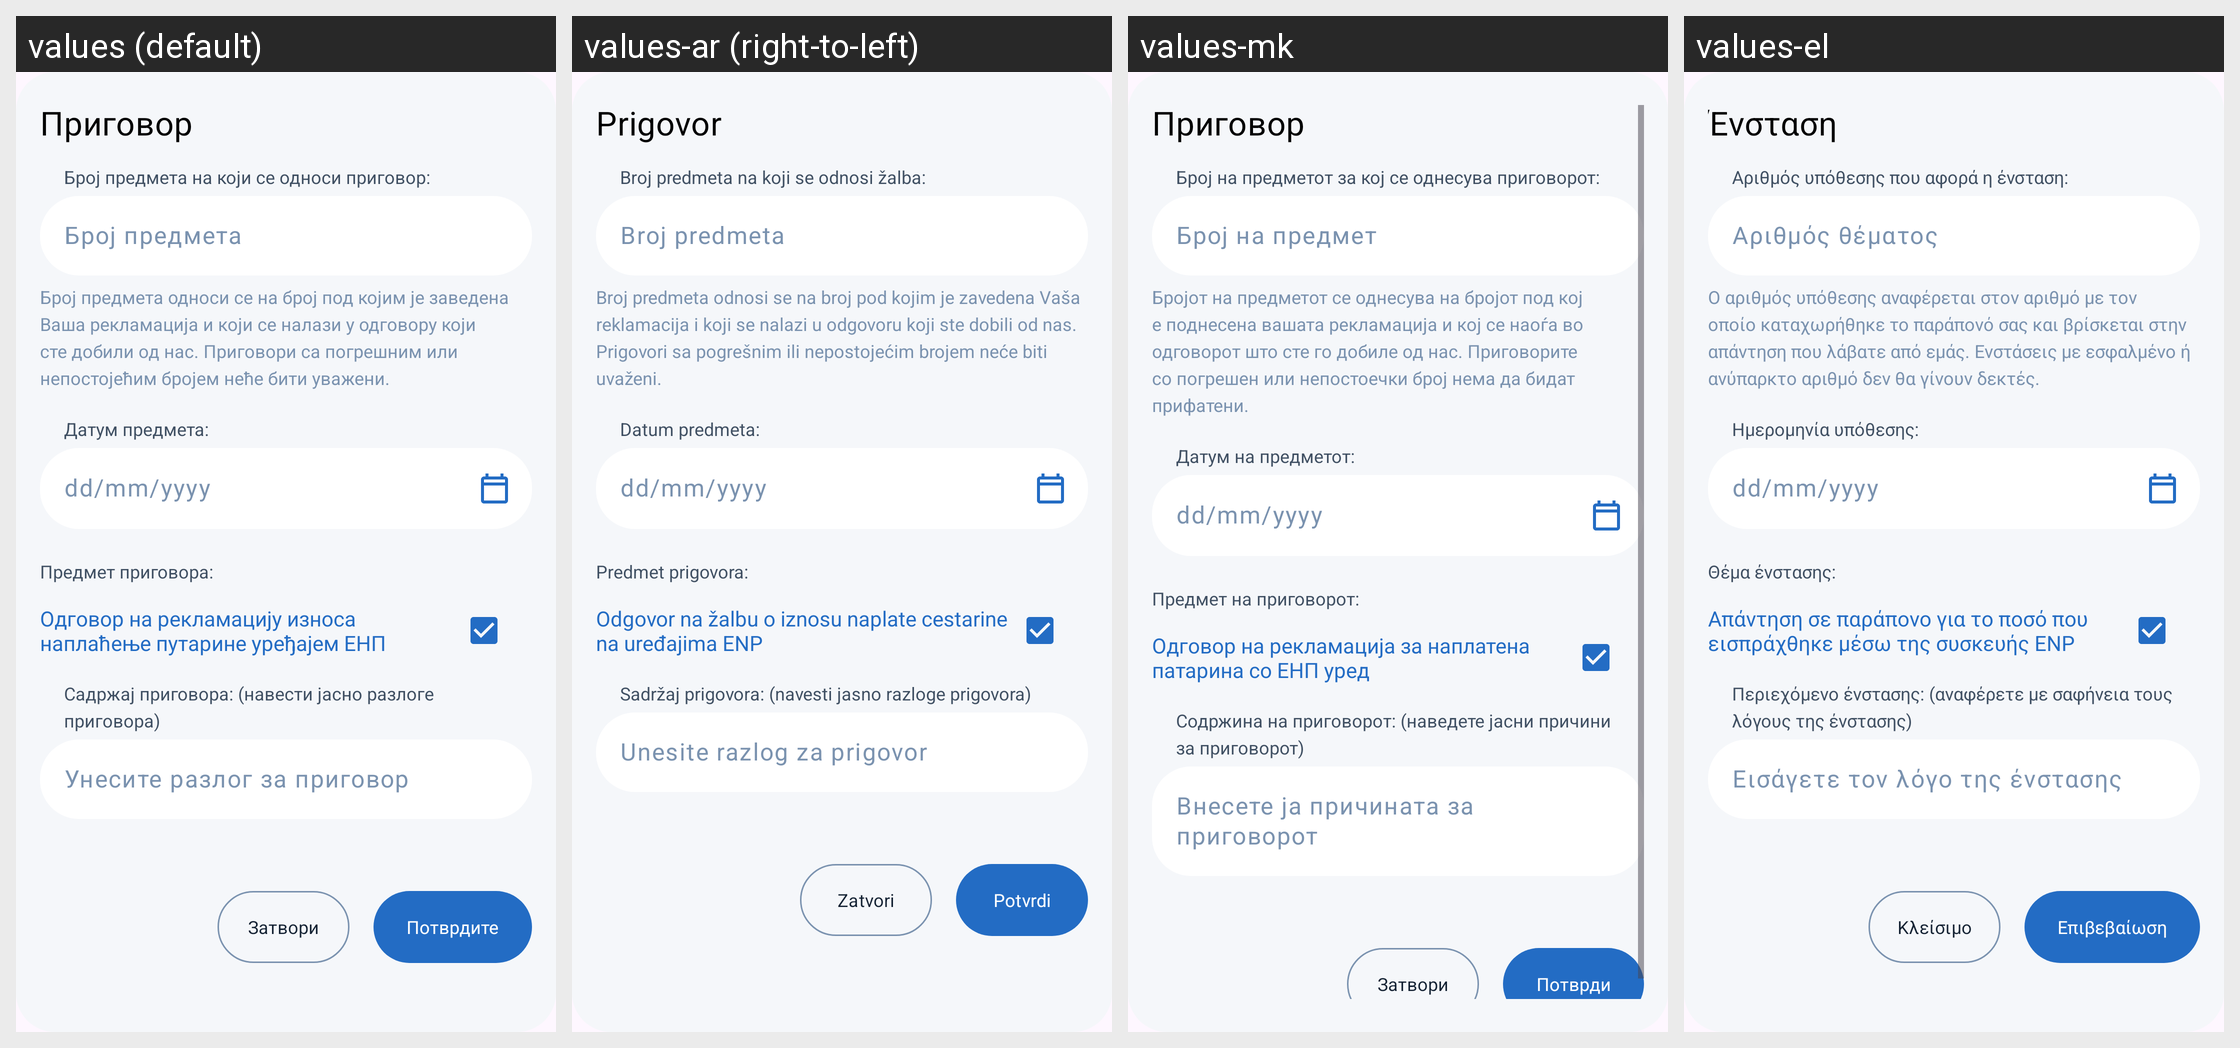

The same Android screen rendered under several of its app's locales, left to right. List the strings drawn on it with the default value and each locale's translation.
Android screen res/layout/dialog_objection_form.xml rendered under 4 locales, left to right: values (default), values-ar (right-to-left), values-mk, values-el. Device: Nexus 5 (rendered at 1080×1920; each locale shown at half size, 540×960, under a caption strip naming it); theme Base.Theme.OpenBalkanETC.
Other locales in the repository, not shown: values-bs, values-de, values-en, values-hr, values-sr, values-tr.
Strings drawn on this screen, with the default value and each locale's value (text and hints the layout hard-codes, and strings that could not be matched under every locale, appear in the picture but are not listed):

objection
  values: Приговор
  values-ar: Prigovor
  values-mk: Приговор
  values-el: Ένσταση

object_complaint_number
  values: Број предмета на који се односи приговор:
  values-ar: Broj predmeta na koji se odnosi žalba:
  values-mk: Број на предметот за кој се однесува приговорот:
  values-el: Αριθμός υπόθεσης που αφορά η ένσταση:

subject_number
  values: Број предмета
  values-ar: Broj predmeta
  values-mk: Број на предмет
  values-el: Αριθμός θέματος

case_number_info
  values: Број предмета односи се на број под којим је заведена Ваша рекламација и који се налази у одговору који сте добили од нас. Приговори са погрешним или непостојећим бројем неће бити уважени.
  values-ar: Broj predmeta odnosi se na broj pod kojim je zavedena Vaša reklamacija i koji se nalazi u odgovoru koji ste dobili od nas. Prigovori sa pogrešnim ili nepostojećim brojem neće biti uvaženi.
  values-mk: Бројот на предметот се однесува на бројот под кој е поднесена вашата рекламација и кој се наоѓа во одговорот што сте го добиле од нас. Приговорите со погрешен или непостоечки број нема да бидат прифатени.
  values-el: Ο αριθμός υπόθεσης αναφέρεται στον αριθμό με τον οποίο καταχωρήθηκε το παράπονό σας και βρίσκεται στην απάντηση που λάβατε από εμάς. Ενστάσεις με εσφαλμένο ή ανύπαρκτο αριθμό δεν θα γίνουν δεκτές.

subject_date
  values: Датум предмета:
  values-ar: Datum predmeta:
  values-mk: Датум на предметот:
  values-el: Ημερομηνία υπόθεσης:

mm_dd_yyyy
  values: dd/mm/yyyy
  values-ar: dd/mm/yyyy  [not translated; the default value is used]
  values-mk: dd/mm/yyyy  [not translated; the default value is used]
  values-el: dd/mm/yyyy  [not translated; the default value is used]

object_of_complaint
  values: Предмет приговора:
  values-ar: Predmet prigovora:
  values-mk: Предмет на приговорот:
  values-el: Θέμα ένστασης:

response_to_toll_complaint
  values: Одговор на рекламацију износа наплаћење путарине уређајем ЕНП
  values-ar: Odgovor na žalbu o iznosu naplate cestarine na uređajima ENP
  values-mk: Одговор на рекламација за наплатена патарина со ЕНП уред
  values-el: Απάντηση σε παράπονο για το ποσό που εισπράχθηκε μέσω της συσκευής ENP

objection_content
  values: Садржај приговора: (навести јасно разлоге приговора)
  values-ar: Sadržaj prigovora: (navesti jasno razloge prigovora)
  values-mk: Содржина на приговорот: (наведете јасни причини за приговорот)
  values-el: Περιεχόμενο ένστασης: (αναφέρετε με σαφήνεια τους λόγους της ένστασης)

enter_objection_reason
  values: Унесите разлог за приговор
  values-ar: Unesite razlog za prigovor
  values-mk: Внесете ја причината за приговорот
  values-el: Εισάγετε τον λόγο της ένστασης

confirm
  values: Потврдите
  values-ar: Potvrdi
  values-mk: Потврди
  values-el: Επιβεβαίωση

button_close
  values: Затвори
  values-ar: Zatvori
  values-mk: Затвори
  values-el: Κλείσιμο
